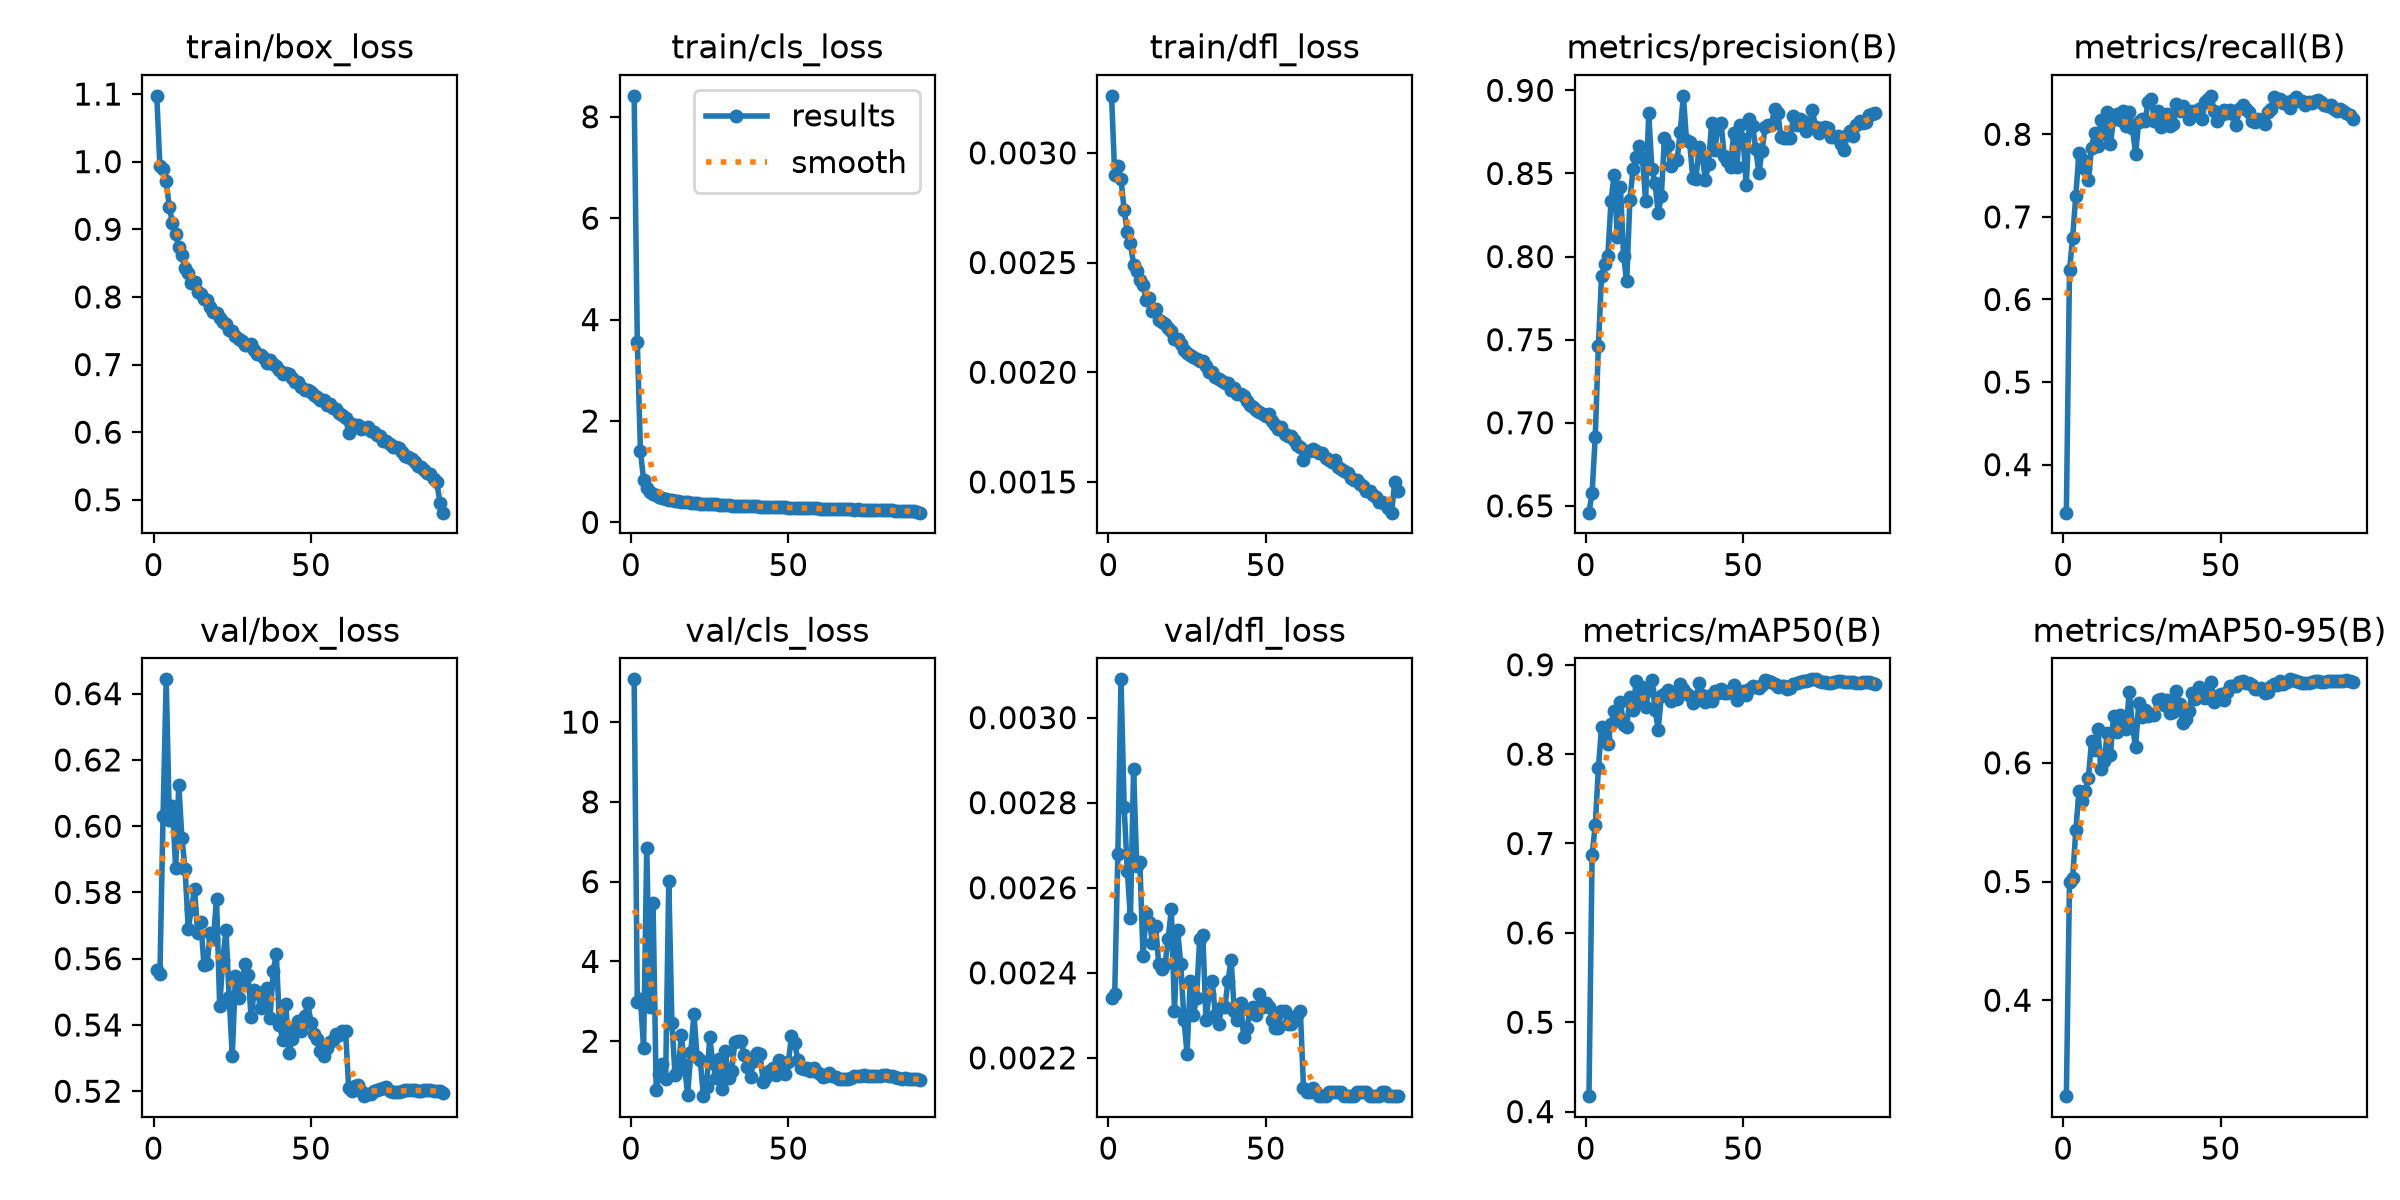

Values plotted in this chart, from the file beside it:
epoch, time, train/box_loss, train/cls_loss, train/dfl_loss, metrics/precision(B), metrics/recall(B), metrics/mAP50(B), metrics/mAP50-95(B), val/box_loss, val/cls_loss, val/dfl_loss, lr/pg0, lr/pg1, lr/pg2
1, 135, 1.097, 8.413, 0.00326, 0.6459, 0.3419, 0.4173, 0.3191, 0.5567, 11.07, 0.00234, 0.003317, 0.003317, 0.003317
2, 263.4, 0.9928, 3.55, 0.0029, 0.658, 0.6356, 0.6874, 0.4997, 0.5553, 2.974, 0.00235, 0.006585, 0.006585, 0.006585
3, 384.8, 0.9887, 1.404, 0.00294, 0.6916, 0.6746, 0.7206, 0.503, 0.6031, 3.056, 0.00268, 0.009786, 0.009786, 0.009786
4, 505, 0.9707, 0.8363, 0.00288, 0.7462, 0.7258, 0.7843, 0.5431, 0.6443, 1.834, 0.00309, 0.009703, 0.009703, 0.009703
5, 626.2, 0.9325, 0.6806, 0.00274, 0.7884, 0.7771, 0.8307, 0.5759, 0.602, 6.851, 0.00279, 0.009604, 0.009604, 0.009604
6, 749.8, 0.9092, 0.6092, 0.00264, 0.7956, 0.7706, 0.8194, 0.5676, 0.606, 2.87, 0.00264, 0.009505, 0.009505, 0.009505
7, 870.4, 0.8937, 0.5688, 0.00259, 0.8002, 0.7579, 0.8116, 0.576, 0.5873, 5.469, 0.00253, 0.009406, 0.009406, 0.009406
8, 990.8, 0.8734, 0.5356, 0.00249, 0.8333, 0.7451, 0.8334, 0.5873, 0.6126, 0.7812, 0.00288, 0.009307, 0.009307, 0.009307
9, 1111, 0.8619, 0.5045, 0.00246, 0.8492, 0.7834, 0.848, 0.6183, 0.5964, 1.178, 0.00265, 0.009208, 0.009208, 0.009208
10, 1231, 0.8429, 0.4815, 0.00242, 0.8116, 0.8019, 0.8413, 0.6108, 0.5871, 1.425, 0.00266, 0.009109, 0.009109, 0.009109
11, 1355, 0.8347, 0.4634, 0.0024, 0.8419, 0.786, 0.8585, 0.6288, 0.569, 1.061, 0.00244, 0.00901, 0.00901, 0.00901
12, 1475, 0.821, 0.4484, 0.00233, 0.8005, 0.8173, 0.8326, 0.5946, 0.5749, 6.016, 0.00254, 0.008911, 0.008911, 0.008911
13, 1595, 0.8213, 0.4391, 0.00234, 0.7851, 0.8002, 0.8302, 0.6014, 0.581, 2.446, 0.00252, 0.008812, 0.008812, 0.008812
14, 1715, 0.8072, 0.4224, 0.00228, 0.8338, 0.8265, 0.8636, 0.6251, 0.5677, 1.154, 0.00247, 0.008713, 0.008713, 0.008713
15, 1835, 0.8038, 0.4177, 0.00229, 0.8524, 0.7877, 0.8492, 0.6064, 0.571, 1.274, 0.00251, 0.008614, 0.008614, 0.008614
16, 1959, 0.7962, 0.4062, 0.00224, 0.8601, 0.8186, 0.8815, 0.6395, 0.5582, 2.148, 0.00242, 0.008515, 0.008515, 0.008515
17, 2080, 0.795, 0.4038, 0.00223, 0.8663, 0.8248, 0.8594, 0.6264, 0.5585, 1.393, 0.00241, 0.008416, 0.008416, 0.008416
18, 2200, 0.7854, 0.397, 0.00222, 0.8595, 0.8178, 0.8752, 0.6407, 0.5677, 0.6539, 0.00242, 0.008317, 0.008317, 0.008317
19, 2321, 0.7784, 0.3896, 0.0022, 0.8335, 0.8281, 0.8524, 0.629, 0.5659, 1.73, 0.00248, 0.008218, 0.008218, 0.008218
20, 2443, 0.7762, 0.3841, 0.00219, 0.8861, 0.8104, 0.8712, 0.6287, 0.5782, 2.683, 0.00255, 0.008119, 0.008119, 0.008119
21, 2567, 0.769, 0.3746, 0.00215, 0.8525, 0.8275, 0.8828, 0.66, 0.5456, 1.598, 0.00231, 0.00802, 0.00802, 0.00802
22, 2688, 0.7623, 0.3724, 0.00215, 0.8444, 0.8073, 0.8499, 0.631, 0.5596, 1.537, 0.0025, 0.007921, 0.007921, 0.007921
23, 2809, 0.7598, 0.3652, 0.00213, 0.826, 0.7766, 0.8274, 0.6134, 0.5686, 0.6221, 0.00242, 0.007822, 0.007822, 0.007822
24, 2930, 0.7512, 0.362, 0.0021, 0.8365, 0.8154, 0.8649, 0.6503, 0.5486, 0.8416, 0.00229, 0.007723, 0.007723, 0.007723
25, 3051, 0.749, 0.3615, 0.00209, 0.8715, 0.819, 0.8676, 0.639, 0.5306, 2.101, 0.00221, 0.007624, 0.007624, 0.007624
26, 3175, 0.7419, 0.3574, 0.00208, 0.8672, 0.8164, 0.8718, 0.6449, 0.5547, 1.459, 0.00238, 0.007525, 0.007525, 0.007525
27, 3296, 0.7383, 0.354, 0.00207, 0.8545, 0.8391, 0.8597, 0.6399, 0.5483, 1.07, 0.0023, 0.007426, 0.007426, 0.007426
28, 3417, 0.7341, 0.3463, 0.00206, 0.8576, 0.8422, 0.8668, 0.641, 0.5524, 1.564, 0.00234, 0.007327, 0.007327, 0.007327
29, 3538, 0.7285, 0.3432, 0.00205, 0.858, 0.8162, 0.8614, 0.6405, 0.5583, 0.7958, 0.00248, 0.007228, 0.007228, 0.007228
30, 3660, 0.7289, 0.3432, 0.00205, 0.8749, 0.828, 0.8787, 0.6533, 0.5552, 1.745, 0.00249, 0.007129, 0.007129, 0.007129
31, 3785, 0.73, 0.3378, 0.00203, 0.8967, 0.8089, 0.8724, 0.6535, 0.5424, 1.071, 0.00229, 0.00703, 0.00703, 0.00703
32, 3906, 0.7209, 0.3321, 0.002, 0.8701, 0.8191, 0.868, 0.6484, 0.5504, 1.256, 0.00235, 0.006931, 0.006931, 0.006931
33, 4028, 0.7151, 0.3303, 0.002, 0.8688, 0.8247, 0.8655, 0.6528, 0.5501, 1.969, 0.00238, 0.006832, 0.006832, 0.006832
34, 4149, 0.7143, 0.33, 0.00198, 0.847, 0.8099, 0.8567, 0.6424, 0.545, 2.005, 0.0023, 0.006733, 0.006733, 0.006733
35, 4270, 0.7102, 0.331, 0.00197, 0.8468, 0.8125, 0.861, 0.6425, 0.5482, 2.002, 0.00228, 0.006634, 0.006634, 0.006634
36, 4395, 0.7027, 0.3248, 0.00196, 0.8659, 0.8371, 0.8796, 0.6605, 0.5512, 1.648, 0.00232, 0.006535, 0.006535, 0.006535
37, 4517, 0.7067, 0.3196, 0.00195, 0.8604, 0.8283, 0.8665, 0.6498, 0.5422, 1.342, 0.00232, 0.006436, 0.006436, 0.006436
38, 4639, 0.7006, 0.3185, 0.00195, 0.8463, 0.8338, 0.8579, 0.6337, 0.5563, 1.11, 0.00238, 0.006337, 0.006337, 0.006337
39, 4760, 0.6972, 0.3163, 0.00192, 0.8557, 0.83, 0.8647, 0.6373, 0.5614, 1.513, 0.00243, 0.006238, 0.006238, 0.006238
40, 4882, 0.6912, 0.316, 0.00193, 0.8806, 0.8181, 0.8592, 0.644, 0.54, 1.713, 0.00231, 0.006139, 0.006139, 0.006139
41, 5007, 0.6863, 0.3118, 0.0019, 0.8638, 0.8276, 0.871, 0.6588, 0.5356, 1.687, 0.00229, 0.00604, 0.00604, 0.00604
42, 5128, 0.6878, 0.3113, 0.0019, 0.8794, 0.8265, 0.8683, 0.654, 0.5464, 0.9859, 0.00233, 0.005941, 0.005941, 0.005941
43, 5249, 0.6855, 0.3111, 0.00189, 0.8801, 0.8305, 0.8731, 0.664, 0.5314, 1.11, 0.00225, 0.005842, 0.005842, 0.005842
44, 5369, 0.6797, 0.3074, 0.00187, 0.8603, 0.8187, 0.8681, 0.6555, 0.5358, 1.259, 0.00227, 0.005743, 0.005743, 0.005743
45, 5490, 0.6749, 0.3048, 0.00185, 0.8575, 0.8391, 0.868, 0.6546, 0.5386, 1.333, 0.00231, 0.005644, 0.005644, 0.005644
46, 5614, 0.6741, 0.3009, 0.00184, 0.8536, 0.8431, 0.8714, 0.6608, 0.5413, 1.143, 0.00232, 0.005545, 0.005545, 0.005545
47, 5736, 0.6669, 0.2989, 0.00183, 0.8746, 0.8466, 0.8773, 0.6681, 0.5382, 1.526, 0.0023, 0.005446, 0.005446, 0.005446
48, 5858, 0.6623, 0.2984, 0.00182, 0.8539, 0.8282, 0.8607, 0.651, 0.5427, 1.292, 0.00235, 0.005347, 0.005347, 0.005347
49, 5979, 0.6629, 0.2963, 0.00181, 0.8792, 0.816, 0.8686, 0.6561, 0.5466, 1.189, 0.00232, 0.005248, 0.005248, 0.005248
50, 6100, 0.6588, 0.2913, 0.0018, 0.8704, 0.823, 0.8702, 0.6576, 0.5407, 1.468, 0.00233, 0.005149, 0.005149, 0.005149
51, 6228, 0.6557, 0.2925, 0.00181, 0.8429, 0.8297, 0.866, 0.6531, 0.5372, 2.12, 0.00232, 0.00505, 0.00505, 0.00505
52, 6348, 0.6524, 0.2928, 0.00178, 0.8826, 0.8261, 0.8732, 0.6597, 0.5359, 1.957, 0.00229, 0.004951, 0.004951, 0.004951
53, 6469, 0.648, 0.2891, 0.00176, 0.8788, 0.8292, 0.8766, 0.6647, 0.532, 1.54, 0.00227, 0.004852, 0.004852, 0.004852
54, 6591, 0.647, 0.283, 0.00174, 0.8647, 0.8251, 0.8746, 0.6648, 0.5306, 1.316, 0.00227, 0.004753, 0.004753, 0.004753
55, 6712, 0.6402, 0.2866, 0.00175, 0.8503, 0.8115, 0.874, 0.6649, 0.5331, 1.312, 0.00231, 0.004654, 0.004654, 0.004654
56, 6838, 0.6413, 0.2816, 0.00172, 0.8636, 0.831, 0.8778, 0.6677, 0.5347, 1.337, 0.00231, 0.004555, 0.004555, 0.004555
57, 6960, 0.6353, 0.2802, 0.00171, 0.8777, 0.8353, 0.8832, 0.6687, 0.5354, 1.254, 0.00228, 0.004456, 0.004456, 0.004456
58, 7081, 0.635, 0.2811, 0.00171, 0.8793, 0.8303, 0.8813, 0.6675, 0.5372, 1.323, 0.00228, 0.004357, 0.004357, 0.004357
59, 7202, 0.6291, 0.2755, 0.00169, 0.8791, 0.8264, 0.8808, 0.667, 0.537, 1.216, 0.00229, 0.004258, 0.004258, 0.004258
60, 7323, 0.6255, 0.2695, 0.00167, 0.889, 0.8162, 0.8783, 0.6658, 0.5382, 1.183, 0.0023, 0.004159, 0.004159, 0.004159
... 32 more rows
